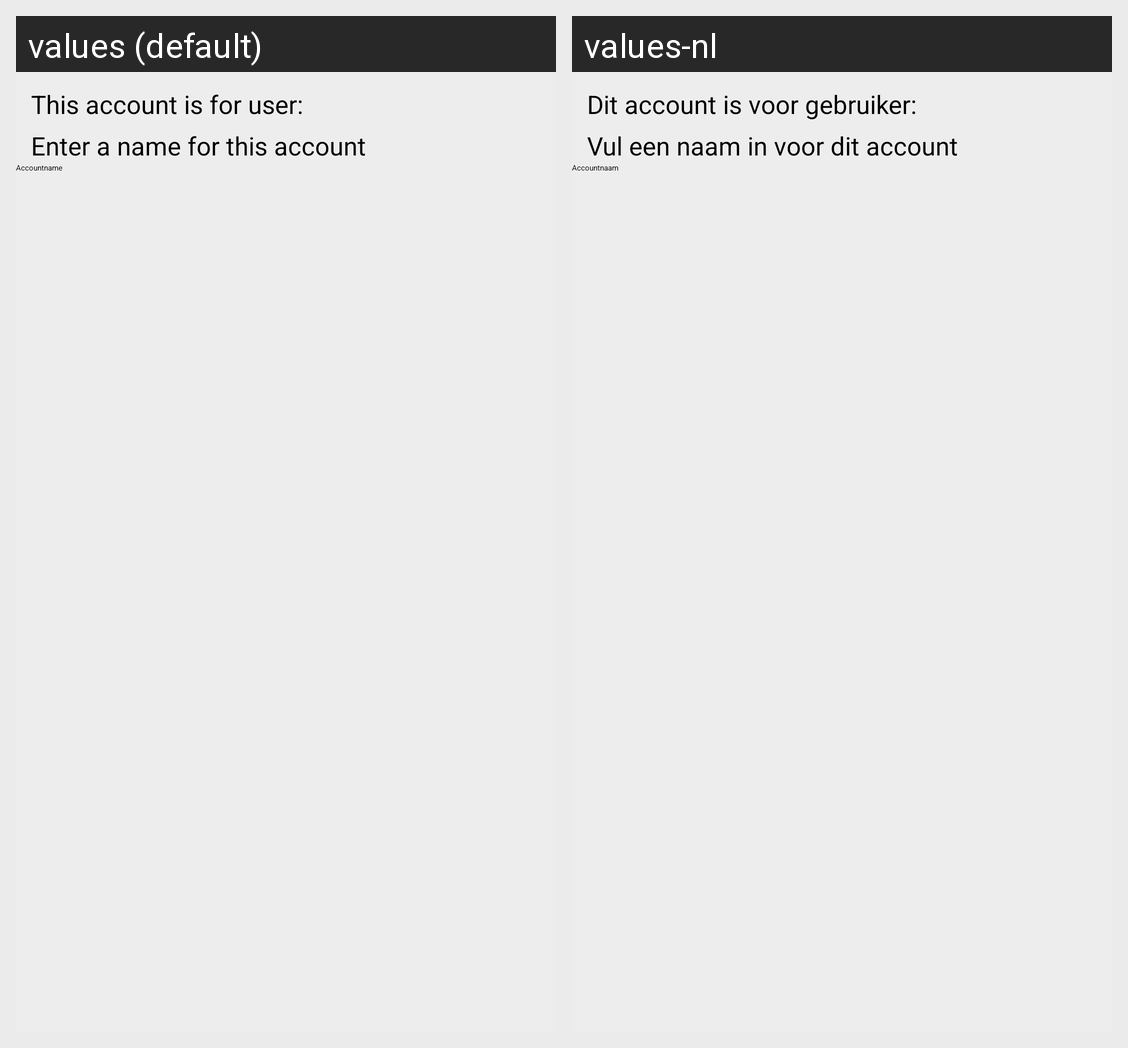

The same Android screen rendered under two of its app's locales, left to right. List the strings drawn on it with the default value and each locale's translation.
Android screen res/layout/dialog_newapplication_name.xml rendered under 2 locales, left to right: values (default), values-nl. Device: Nexus 5 (rendered at 1080×1920; each locale shown at half size, 540×960, under a caption strip naming it); theme AppTheme.
Strings drawn on this screen, with the default value and each locale's value (text and hints the layout hard-codes, and strings that could not be matched under every locale, appear in the picture but are not listed):

dialog_newapplication_user_text
  values: This account is for user:
  values-nl: Dit account is voor gebruiker:

dialog_newapplication_text
  values: Enter a name for this account
  values-nl: Vul een naam in voor dit account

dialog_newapplication_appname_hint
  values: Accountname
  values-nl: Accountnaam
